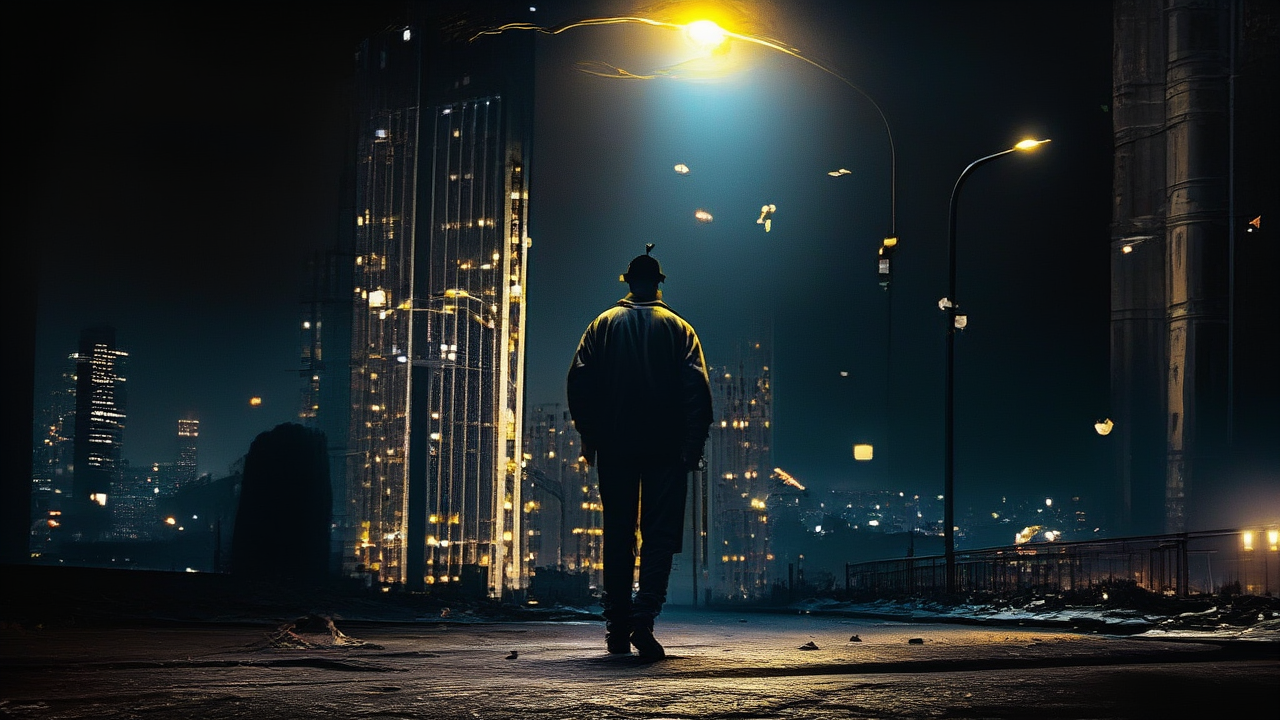
Generation parameters embedded in this image by ComfyUI (PNG 'prompt' text chunk: the API-format workflow graph, JSON):
{"8":{"inputs":{"samples":["13",0],"vae":["10",0]},"class_type":"VAEDecode"},"10":{"inputs":{"vae_name":"ae.safetensors"},"class_type":"VAELoader"},"11":{"inputs":{"clip_name1":"t5xxl_fp16.safetensors","clip_name2":"clip_l.safetensors","type":"flux","device":"default"},"class_type":"DualCLIPLoader"},"12":{"inputs":{"unet_name":"BC8FLUX_MERGED_FP16.safetensors","weight_dtype":"default"},"class_type":"UNETLoader"},"13":{"inputs":{"noise":["25",0],"guider":["22",0],"sampler":["16",0],"sigmas":["17",0],"latent_image":["27",0]},"class_type":"SamplerCustomAdvanced"},"16":{"inputs":{"sampler_name":"euler"},"class_type":"KSamplerSelect"},"17":{"inputs":{"scheduler":"simple","steps":35,"denoise":1.0,"model":["30",0]},"class_type":"BasicScheduler"},"22":{"inputs":{"model":["30",0],"conditioning":["26",0]},"class_type":"BasicGuider"},"25":{"inputs":{"noise_seed":447832079958668509},"class_type":"RandomNoise"},"26":{"inputs":{"guidance":1.0,"conditioning":["39",0]},"class_type":"FluxGuidance"},"27":{"inputs":{"width":1280,"height":720,"batch_size":1},"class_type":"EmptySD3LatentImage"},"30":{"inputs":{"max_shift":1.15,"base_shift":0.5,"width":1280,"height":720,"model":["12",0]},"class_type":"ModelSamplingFlux"},"38":{"inputs":{"filename_prefix":"1fb6441c-4965-4e5c-9c96-2d54bddc5071","images":["8",0]},"class_type":"SaveImageS3"},"39":{"inputs":{"text":"A cinematic, moody portrait of a solitary figure walking under a flickering streetlight at night, city skyline blurred in the background, dollar bills swirling in the air, deep blues and golds, subtle musical notes and vinyl textures woven into the shadows, evoking soul, jazz, and economic struggle. Shot on a Leica, shallow depth of field, dramatic lighting, editorial style.","clip":["11",0]},"class_type":"CLIPTextEncode"},"45":{"inputs":{"images":["8",0]},"class_type":"PreviewImage"}}